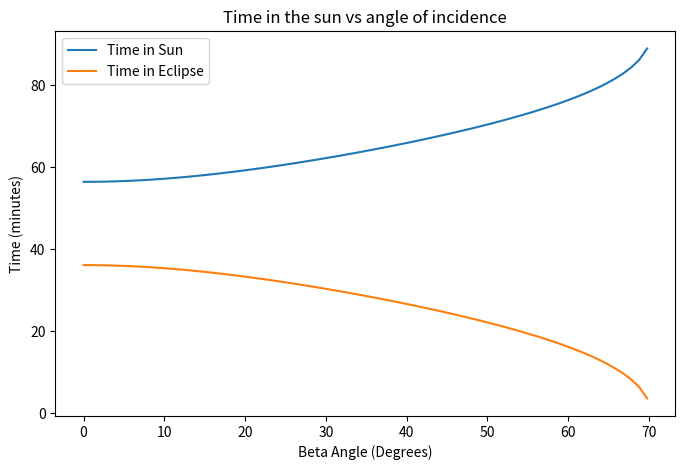

Write the Python code that produced this figure.
import numpy as np
import matplotlib.pyplot as plt


# --- Orbital parameters ---
altitude = 400e3          # 500 km
Re = 6371e3               # Radius of Earth
mu = 3.986e14             # m^3/s^2 Earth's Standard Gravitational Parameter
T_orbit = 2 * np.pi * np.sqrt((Re + altitude)**3 / mu)  # orbital period (s)


# --- Time in/out of the sun ---
# Approximation for a circular LEO
def angle_of_eclipse(altitude, beta_angle):
    # returns the half angle from the "back" of earth to the angle of eclipse entry
    return np.arcsin(np.sqrt(((Re / (Re + altitude)) ** 2 - np.sin(beta_angle) ** 2) / np.cos(beta_angle)))

def time_in_eclipse(altitude, beta_angle, T_orbit):
    return T_orbit * (angle_of_eclipse(altitude, beta_angle) / np.pi)

# Sunlit time = orbit period minus eclipse time
def time_in_sun(altitude, beta_angle, T_orbit):
    return T_orbit - time_in_eclipse(altitude, beta_angle, T_orbit)

possible_beta_deg = np.linspace(0, 90, 90)
possible_beta = np.radians(possible_beta_deg)

eclipse_time = time_in_eclipse(altitude, possible_beta, T_orbit) / 60
sun_time = time_in_sun(altitude, possible_beta, T_orbit) / 60

plt.figure(figsize=(8,5))
plt.plot(np.degrees(possible_beta), sun_time, label = "Time in Sun")
plt.plot(np.degrees(possible_beta), eclipse_time, label = "Time in Eclipse")
plt.title('Time in the sun vs angle of incidence')
plt.xlabel('Beta Angle (Degrees)')
plt.ylabel('Time (minutes)')
plt.legend()

# plt.show()


# ---True anomaly sunlight dict---
# in the future this will need to be reworked for returning intensities between 0 and 100
def angle_to_time_sec(angle_deg):
    return round((float(T_orbit) * angle_deg / 360), 1)

def sun_dict(altitude, beta_angle):
    sun_dict = {}
    
    half_angle = np.degrees(angle_of_eclipse(altitude, beta_angle))  # half-angle in degrees

    for angle in range(360):
        if angle >= (180 - half_angle) and angle <= (360 - half_angle):
            sun_dict[abs(angle)] = 0, angle_to_time_sec(angle)
        else:
            sun_dict[abs(angle)] = 1361, angle_to_time_sec(angle)
    
    return sun_dict



print(sun_dict(420e3, 0))

